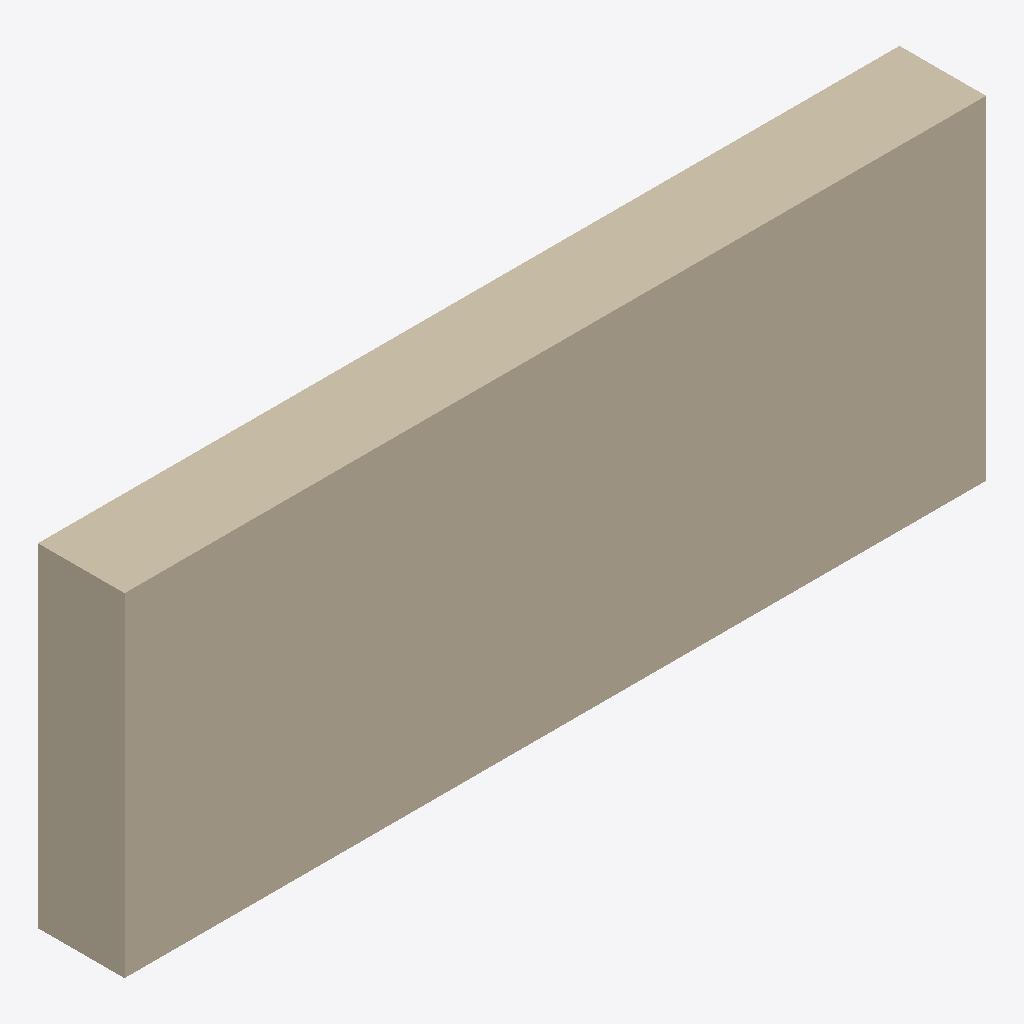
Isometric view of an IFC building model (IFC-SPF (STEP), schema IFC4, length unit millimetre), seen from the south-west, elements coloured by IFC class: 1 wall (beige).
Extent 5.0 m × 0.5 m × 1.9 m (x, y, z). Elements (1): 1 IfcWallStandardCase.

HEADER;
FILE_DESCRIPTION(('ViewDefinition [CoordinationView]'),'2;1');
FILE_NAME('','2025-04-16T18:47:06',(),(),'IfcOpenShell 0.7.0','IfcOpenShell 0.7.0','');
FILE_SCHEMA(('IFC4'));
ENDSEC;
DATA;
#1=IFCPROJECT('1CZGRmDAH8MwvRYbpUYhjJ',$,'My Project',$,$,$,$,(#66),#45);
#87=IFCSITE('1CZruhvib1kBy2MgF8oxoL',#86,'My Site',$,$,$,$,$,$,$,$,$,$,$);
#85=IFCWALLSTANDARDCASE('1tz3_XX2v7AvC8uBhXI8Be',#51,$,$,$,#96,#84,$,.NOTDEFINED.);
ENDSEC;
